Run: headless pygame with SDL's dummy video driver; simulated clock (each Clock.tick advances the game by its frame time, no real sleeping); random seed 0; keys injected as events and as key.get_pressed() state; mouse plan: one left click at the window centre at the start of phase 2, then a move to the lower-right quarter at the start of phase 3.
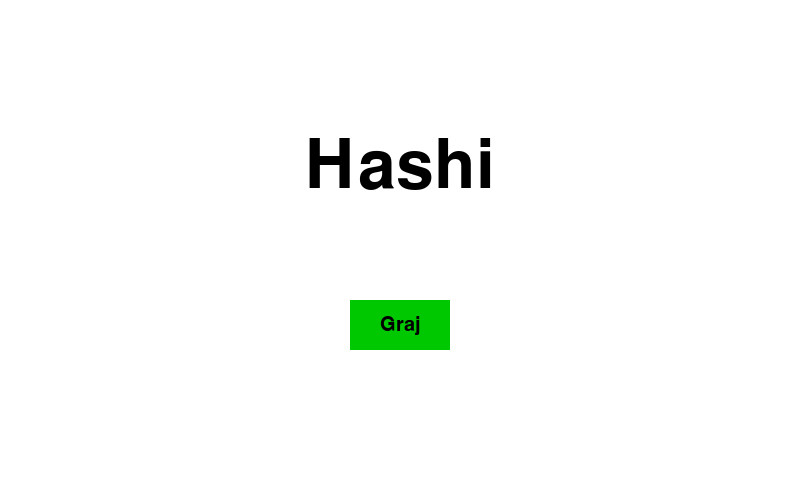
Frame 1 of 4 · flips 1–60 · no input
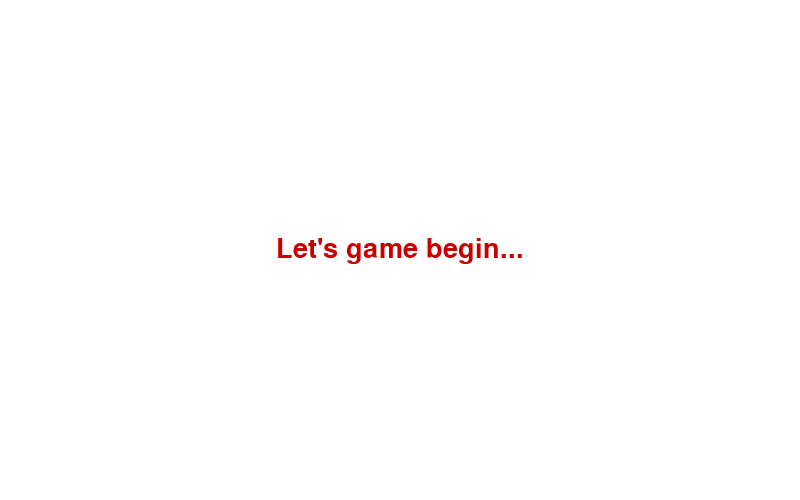
Frame 2 of 4 · flips 61–180 · clicked the window centre · tapped SPACE, RETURN · held RIGHT (→), D
Frame 3 of 4 · flips 181–300 · moved the mouse to the lower-right quarter · held DOWN (↓), S · screen unchanged from frame 2, image omitted
Frame 4 of 4 · flips 301–420 · held LEFT (←), A, UP (↑), W · screen unchanged from frame 3, image omitted

The pygame program that drew these frames:

import random
import sys, pygame
from pygame import font



pygame.init()

size = width, height = 800, 500
gameDisplay = pygame.display.set_mode(size)
pygame.display.set_caption('Hashi') #nazwa okienka


white = (255, 255, 255)
black = (0, 0, 0)
red = (200,0,0)
green = (0,200,0)
bright_red = (255,0,0)
bright_green = (0,255,0)

clock = pygame.time.Clock()


def textObject(text, size, color):
    font = pygame.font.Font(None, size)
    textSurface = font.render(text, True, color)
    return textSurface


def gameloop():
    while True:
        for event in pygame.event.get():
            if event.type == pygame.QUIT: #Quit to zamkniecie okna przez uzytkownika
                pygame.quit()
                quit()
        gameDisplay.fill(white)
        textDisplay("Let's game begin...", 40, red, (width/2, height/2))
        pygame.display.update()
        clock.tick(15)
        pygame.display.update()
        clock.tick(60)


def textDisplay(text, size, color, position):
    t = textObject(text, size, color)
    rect = t.get_rect()
    rect.center = position
    gameDisplay.blit(t, rect)

class Button:
    def __init__(self,xleft, yleft, width, height, color, text, sizeOfLetters):
        self.x = xleft
        self.y = yleft
        self.w = width
        self.h = height
        self.color = color
        self.text = text
        self.size = sizeOfLetters

    def show(self):
        pygame.draw.rect(gameDisplay, self.color, (self.x, self.y, self.w, self.h))
        self.positionOfText = ((self.x + (self.w / 2)), (self.y + (self.h / 2)))
        textDisplay(self.text, self.size, black, self.positionOfText)

    def changeColor(self,color):
        self.color = color

    def backlight(self, mouse):
        if self.x + self.w > mouse[0] > self.x and self.y + self.h > mouse[1] > self.y:
            self.changeColor(bright_green)
            self.show()

    def isClicked(self):
        click = pygame.mouse.get_pressed()
        if click[0] == 1:
            return True
        else:
            return False


def menu():
    intro = True
    while intro:
        for event in pygame.event.get():
            if event.type == pygame.QUIT:
                pygame.quit()
                quit()

        gameDisplay.fill(white)
        position = ((width / 2), (height / 3))
        textDisplay("Hashi", 100, black, position)
        mouse = pygame.mouse.get_pos()
        click = pygame.mouse.get_pressed()
        buttonPlay = Button(350, 300, 100, 50, green, "Graj", 30)
        buttonPlay.show()
        buttonPlay.backlight(mouse)
        if(buttonPlay.isClicked()):
            gameloop()
        pygame.display.update()
        clock.tick(15)


menu()
